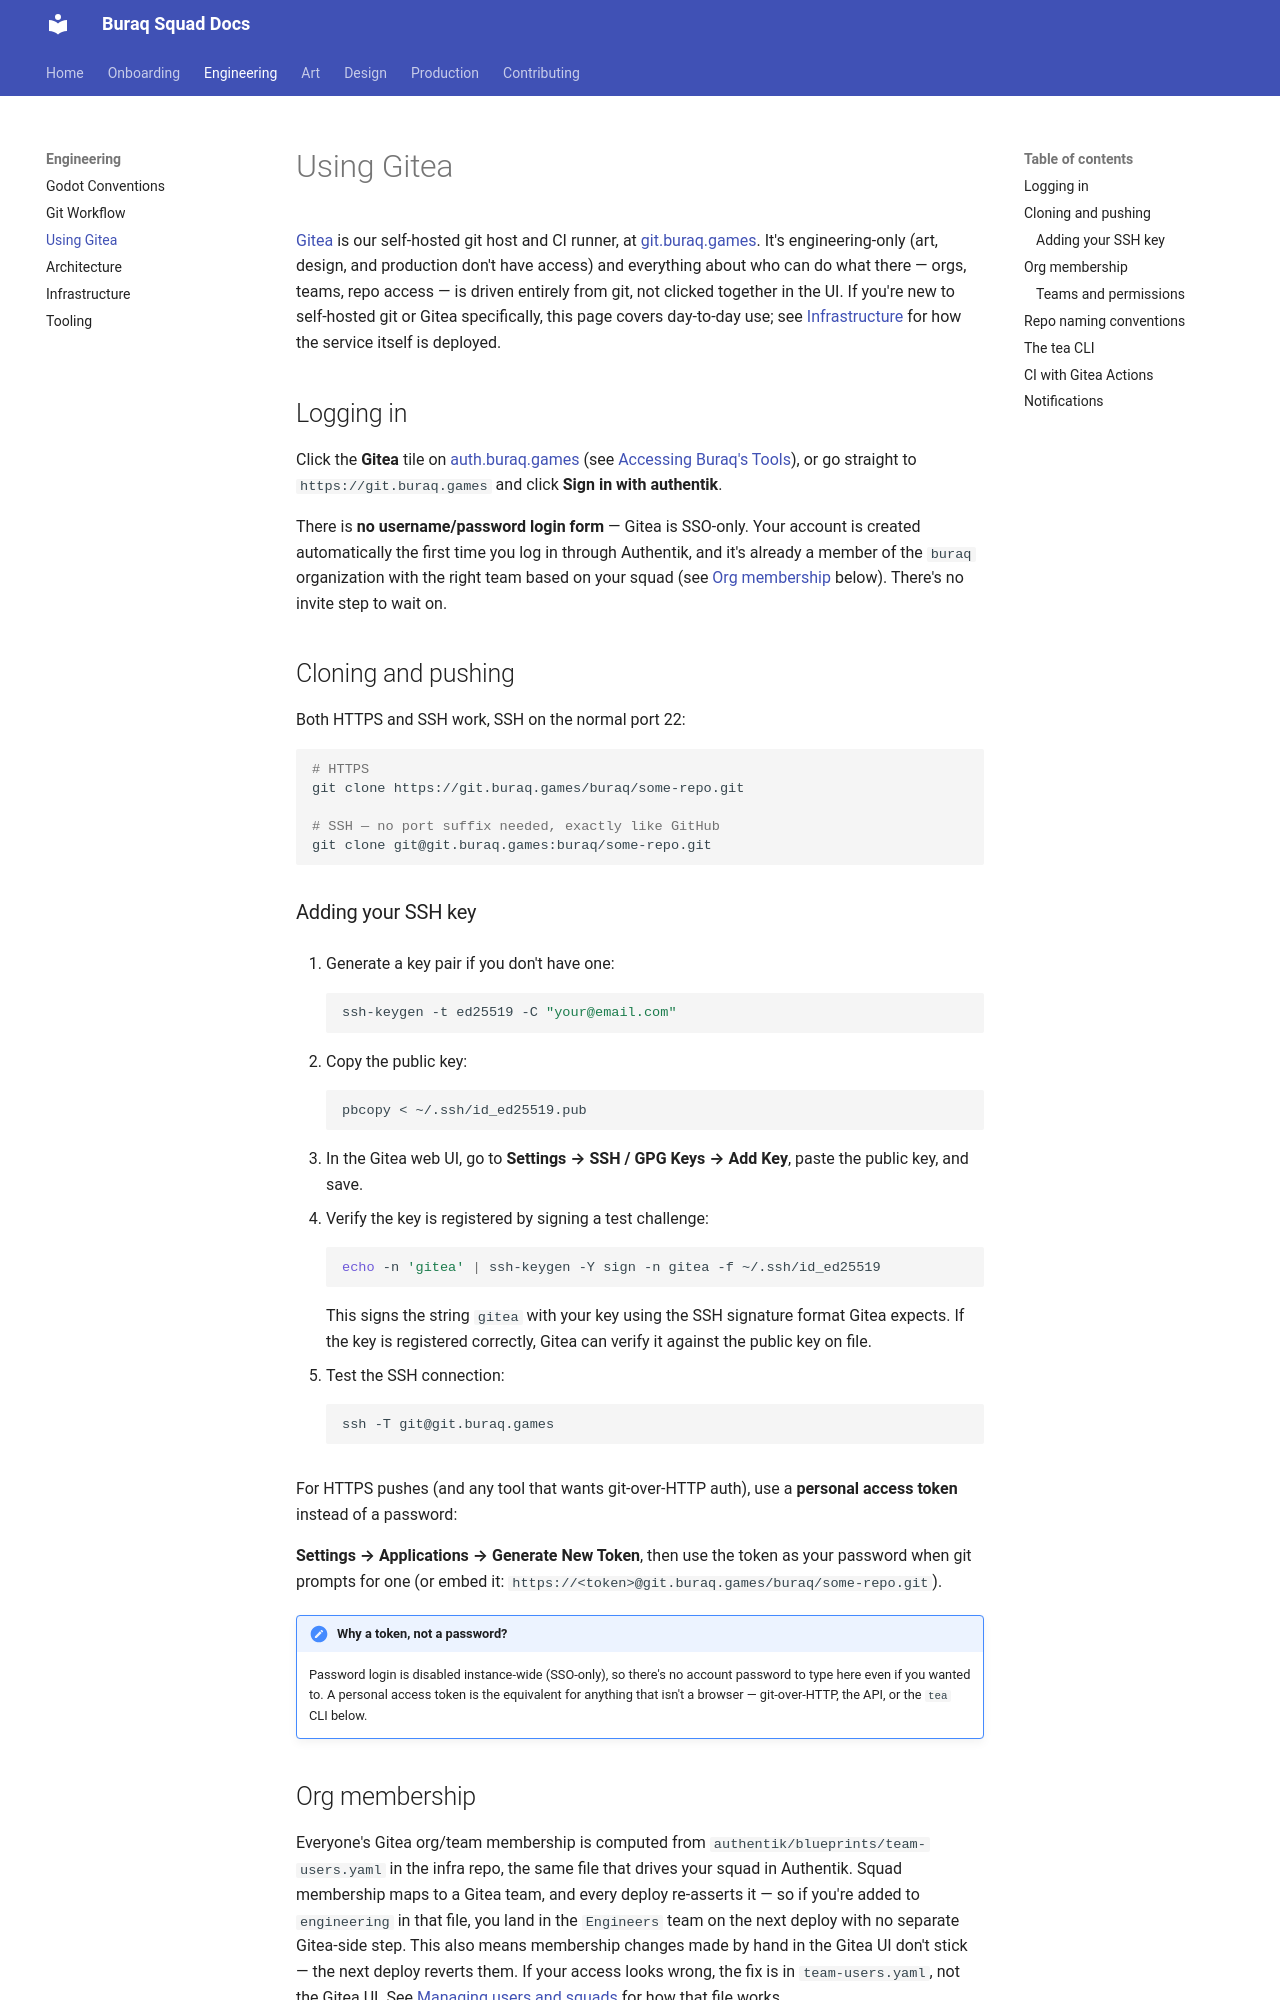

repository: buraq-games/docs · page: engineering/using-gitea/index.html · generator: mkdocs

# Using Gitea

[Gitea](https://about.gitea.com/) is our self-hosted git host and CI runner,
at [git.buraq.games](https://git.buraq.games). It's engineering-only (art,
design, and production don't have access) and everything about who can do
what there — orgs, teams, repo access — is driven entirely from git, not
clicked together in the UI. If you're new to self-hosted git or Gitea
specifically, this page covers day-to-day use; see
[Infrastructure](infrastructure.md) for how the service itself is deployed.

## Logging in

Click the **Gitea** tile on [auth.buraq.games](https://auth.buraq.games) (see
[Accessing Buraq's Tools](../onboarding/accessing-buraq-tools.md)), or go
straight to `https://git.buraq.games` and click **Sign in with authentik**.

There is **no username/password login form** — Gitea is SSO-only. Your
account is created automatically the first time you log in through
Authentik, and it's already a member of the `buraq` organization with the
right team based on your squad (see [Org membership](#org-membership)
below). There's no invite step to wait on.

## Cloning and pushing

Both HTTPS and SSH work, SSH on the normal port 22:

```bash
# HTTPS
git clone https://git.buraq.games/buraq/some-repo.git

# SSH — no port suffix needed, exactly like GitHub
git clone git@git.buraq.games:buraq/some-repo.git
```

### Adding your SSH key

1. Generate a key pair if you don't have one:
   ```bash
   ssh-keygen -t ed25519 -C "your@email.com"
   ```

2. Copy the public key:
   ```bash
   pbcopy < ~/.ssh/id_ed25519.pub
   ```

3. In the Gitea web UI, go to **Settings → SSH / GPG Keys → Add Key**, paste the public key, and save.

4. Verify the key is registered by signing a test challenge:
   ```bash
   echo -n 'gitea' | ssh-keygen -Y sign -n gitea -f ~/.ssh/id_ed25519
   ```
   This signs the string `gitea` with your key using the SSH signature format Gitea expects. If the key is registered correctly, Gitea can verify it against the public key on file.

5. Test the SSH connection:
   ```bash
   ssh -T git@git.buraq.games
   ```

For HTTPS pushes (and any tool that wants git-over-HTTP auth), use a
**personal access token** instead of a password:

**Settings → Applications → Generate New Token**, then use the token as
your password when git prompts for one (or embed it: `https://<token>@git.buraq.games/buraq/some-repo.git`).

!!! note "Why a token, not a password?"
    Password login is disabled instance-wide (SSO-only), so there's no
    account password to type here even if you wanted to. A personal access
    token is the equivalent for anything that isn't a browser — git-over-HTTP,
    the API, or the `tea` CLI below.
